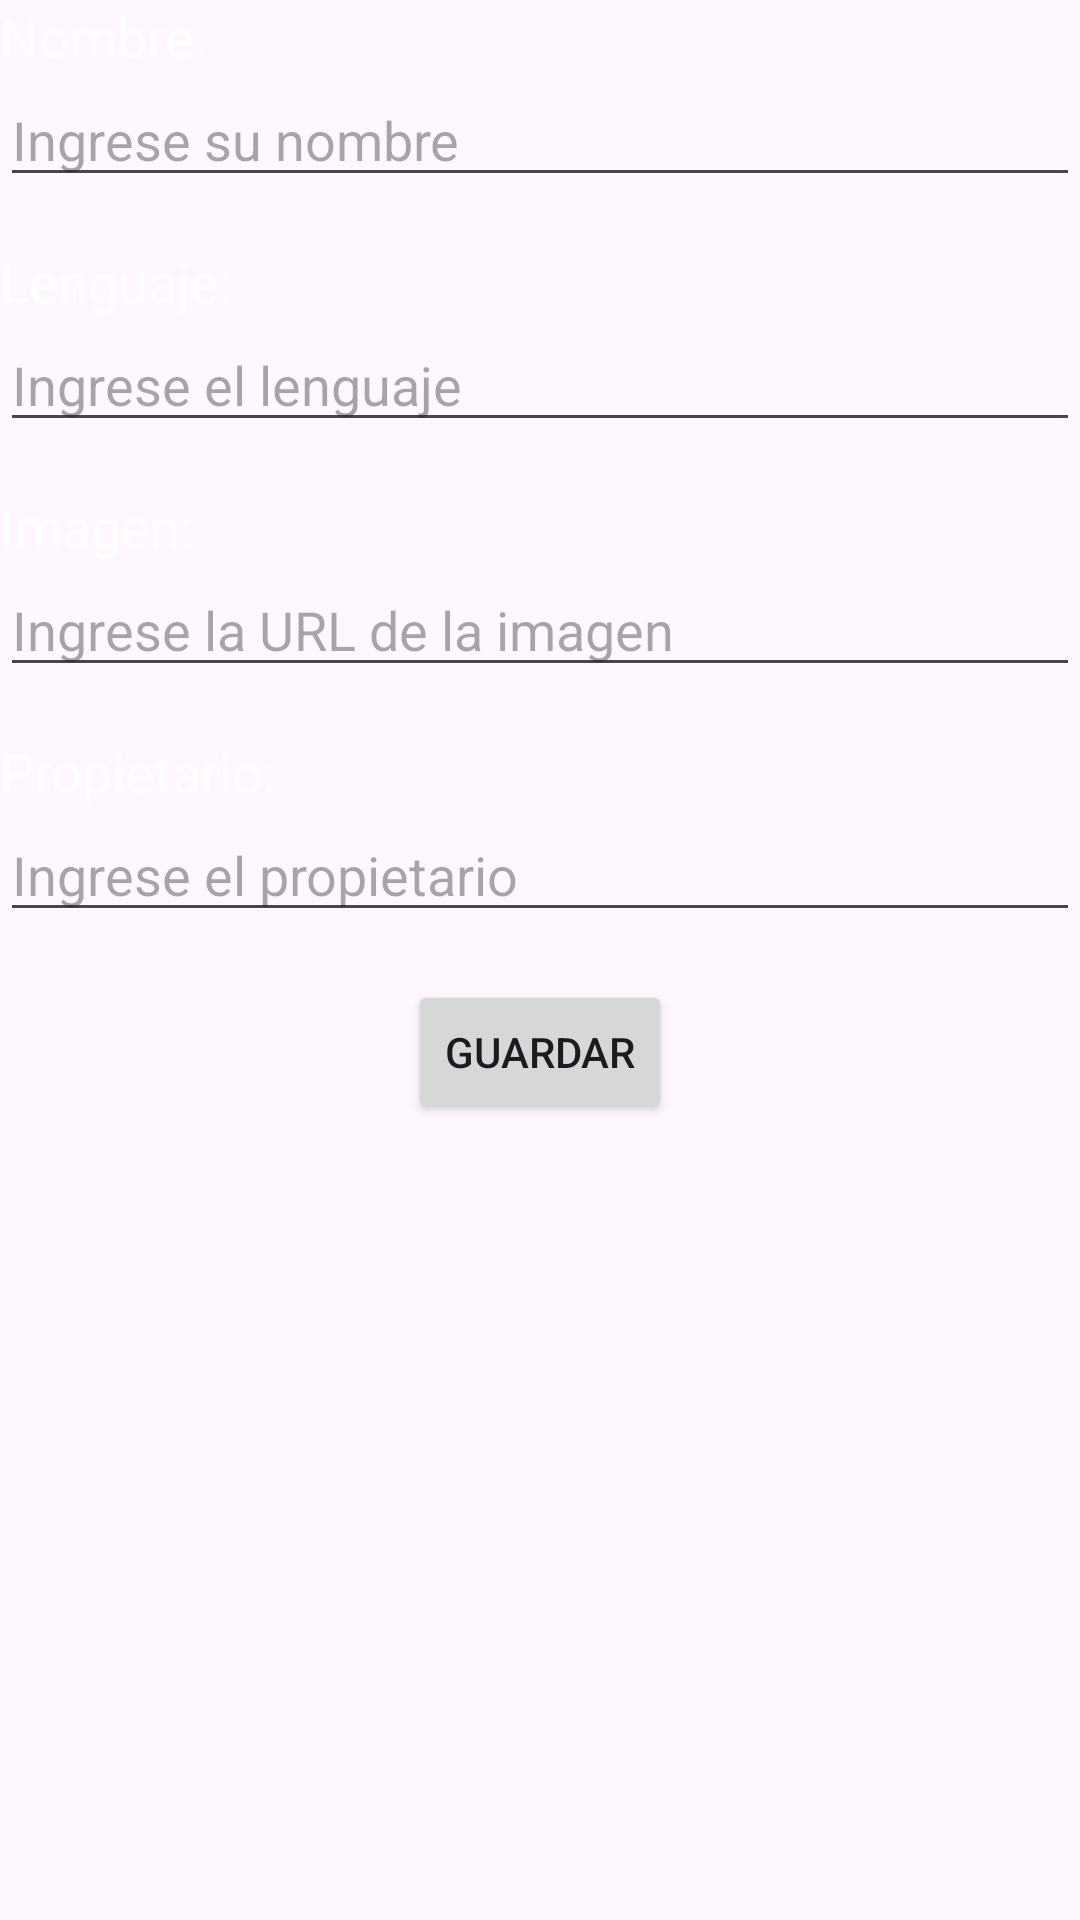

Android layout source for this screen:
<!-- AndroidManifest.xml: application theme Theme.MusicAlbums -->
<!-- res/layout/activity_repository_form.xml -->
<?xml version="1.0" encoding="utf-8"?>
<androidx.constraintlayout.widget.ConstraintLayout xmlns:android="http://schemas.android.com/apk/res/android"
    xmlns:app="http://schemas.android.com/apk/res-auto"
    xmlns:tools="http://schemas.android.com/tools"
    android:id="@+id/main"
    android:layout_width="match_parent"
    android:layout_height="match_parent"
    tools:context=".RepositoryFormActivity">

    
    <TextView
        android:id="@+id/newNamelabel"
        android:layout_width="wrap_content"
        android:layout_height="wrap_content"
        android:text="Nombre:"
        android:textSize="18sp"
        android:textColor="@android:color/white"
        app:layout_constraintStart_toStartOf="parent"
        app:layout_constraintTop_toTopOf="parent"/>

    <EditText
        android:id="@+id/newNameField"
        android:layout_width="0dp"
        android:layout_height="wrap_content"
        android:hint="Ingrese su nombre"
        android:inputType="text"
        app:layout_constraintStart_toStartOf="@+id/newNamelabel"
        app:layout_constraintEnd_toEndOf="parent"
        app:layout_constraintTop_toBottomOf="@+id/newNamelabel"/>

    
    <TextView
        android:id="@+id/newLanguageLabel"
        android:layout_width="wrap_content"
        android:layout_height="wrap_content"
        android:text="Lenguaje:"
        android:textSize="18sp"
        android:textColor="@android:color/white"
        app:layout_constraintStart_toStartOf="parent"
        app:layout_constraintTop_toBottomOf="@+id/newNameField"
        android:layout_marginTop="16dp"/>

    <EditText
        android:id="@+id/newLanguageField"
        android:layout_width="0dp"
        android:layout_height="wrap_content"
        android:hint="Ingrese el lenguaje"
        android:inputType="text"
        app:layout_constraintStart_toStartOf="@+id/newLanguageLabel"
        app:layout_constraintEnd_toEndOf="parent"
        app:layout_constraintTop_toBottomOf="@+id/newLanguageLabel"/>

    
    <TextView
        android:id="@+id/newImageLabel"
        android:layout_width="wrap_content"
        android:layout_height="wrap_content"
        android:text="Imagen:"
        android:textSize="18sp"
        android:textColor="@android:color/white"
        app:layout_constraintStart_toStartOf="parent"
        app:layout_constraintTop_toBottomOf="@+id/newLanguageField"
        android:layout_marginTop="16dp"/>

    <EditText
        android:id="@+id/newImageField"
        android:layout_width="0dp"
        android:layout_height="wrap_content"
        android:hint="Ingrese la URL de la imagen"
        android:inputType="text"
        app:layout_constraintStart_toStartOf="@+id/newImageLabel"
        app:layout_constraintEnd_toEndOf="parent"
        app:layout_constraintTop_toBottomOf="@+id/newImageLabel"/>

    
    <TextView
        android:id="@+id/newOwnerLabel"
        android:layout_width="wrap_content"
        android:layout_height="wrap_content"
        android:text="Propietario:"
        android:textSize="18sp"
        android:textColor="@android:color/white"
        app:layout_constraintStart_toStartOf="parent"
        app:layout_constraintTop_toBottomOf="@+id/newImageField"
        android:layout_marginTop="16dp"/>

    <EditText
        android:id="@+id/newOwnerField"
        android:layout_width="0dp"
        android:layout_height="wrap_content"
        android:hint="Ingrese el propietario"
        android:inputType="text"
        app:layout_constraintStart_toStartOf="@+id/newOwnerLabel"
        app:layout_constraintEnd_toEndOf="parent"
        app:layout_constraintTop_toBottomOf="@+id/newOwnerLabel"/>

    <Button
        android:id="@+id/buttonSave"
        android:layout_width="wrap_content"
        android:layout_height="wrap_content"
        android:text="Guardar"
        app:layout_constraintTop_toBottomOf="@id/newOwnerField"
        app:layout_constraintStart_toStartOf="parent"
        app:layout_constraintEnd_toEndOf="parent"
        android:layout_marginTop="16dp"
        android:onClick="saveRepository"/>

</androidx.constraintlayout.widget.ConstraintLayout>
<!-- resources referenced by this layout -->
<resources>
  <style name="Theme.MusicAlbums" parent="Base.Theme.MusicAlbums" />
  <style name="Base.Theme.MusicAlbums" parent="Theme.Material3.DayNight.NoActionBar">
          
          
      </style>
</resources>
